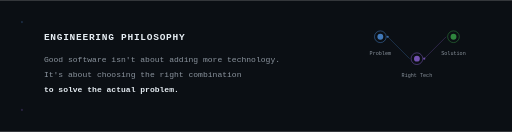
t = 0.00 s
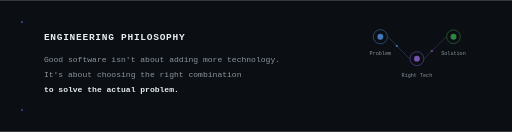
t = 0.63 s
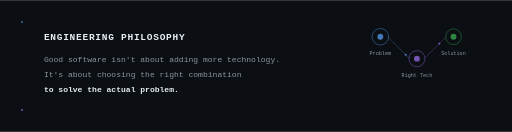
t = 1.24 s
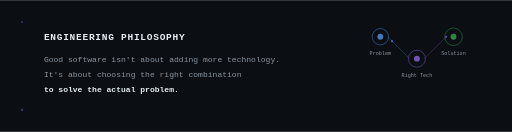
t = 1.80 s
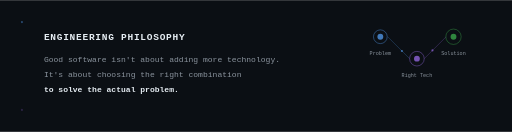
t = 2.48 s
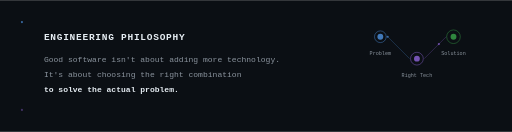
t = 3.00 s

The animated SVG that drew these frames (rendered in a browser with its animation timeline set to each time). Animation: 7 SMIL elements (animate=5,animateMotion=2); one cycle of 3.60 s, repeats indefinitely.

<svg xmlns="http://www.w3.org/2000/svg" viewBox="0 0 700 180" role="img" aria-label="Engineering philosophy: choosing the right technology to solve the actual problem">
  <defs>
    <linearGradient id="phi-grad" x1="0%" y1="0%" x2="100%" y2="0%">
      <stop offset="0%" stop-color="#58A6FF"/>
      <stop offset="100%" stop-color="#A371F7"/>
    </linearGradient>
  </defs>

  <rect width="700" height="180" fill="#0B0F14"/>

  <!-- Left accent line -->
  <line x1="40" y1="30" x2="40" y2="150" stroke="url(#phi-grad)" stroke-width="2" opacity="0.4"/>

  <!-- Philosophy text -->
  <text x="60" y="55" fill="#E6EDF3" font-family="'SF Mono','Cascadia Code','Consolas',monospace" font-size="13" font-weight="bold" letter-spacing="1">ENGINEERING PHILOSOPHY</text>

  <text x="60" y="85" fill="#8B949E" font-family="'SF Mono','Cascadia Code','Consolas',monospace" font-size="11">
    Good software isn't about adding more technology.
  </text>
  <text x="60" y="105" fill="#8B949E" font-family="'SF Mono','Cascadia Code','Consolas',monospace" font-size="11">
    It's about choosing the right combination
  </text>
  <text x="60" y="125" fill="#E6EDF3" font-family="'SF Mono','Cascadia Code','Consolas',monospace" font-size="11" font-weight="bold">
    to solve the actual problem.
  </text>

  <!-- Small animated system diagram on the right -->
  <g transform="translate(520, 50)">
    <!-- Node 1 -->
    <circle cx="0" cy="0" r="10" fill="none" stroke="#58A6FF" stroke-width="1" opacity="0.5">
      <animate attributeName="r" values="8;12;8" dur="3s" repeatCount="indefinite"/>
    </circle>
    <circle cx="0" cy="0" r="4" fill="#58A6FF" opacity="0.7"/>

    <!-- Connection -->
    <line x1="10" y1="0" x2="40" y2="30" stroke="#58A6FF" stroke-width="1" opacity="0.3"/>
    <circle r="1.5" fill="#58A6FF" opacity="0.6">
      <animateMotion dur="1.5s" repeatCount="indefinite" path="M10,0 L40,30"/>
    </circle>

    <!-- Node 2 -->
    <circle cx="50" cy="30" r="10" fill="none" stroke="#A371F7" stroke-width="1" opacity="0.5">
      <animate attributeName="r" values="8;12;8" dur="3.3s" repeatCount="indefinite"/>
    </circle>
    <circle cx="50" cy="30" r="4" fill="#A371F7" opacity="0.7"/>

    <!-- Connection -->
    <line x1="60" y1="30" x2="90" y2="0" stroke="#A371F7" stroke-width="1" opacity="0.3"/>
    <circle r="1.5" fill="#A371F7" opacity="0.6">
      <animateMotion dur="1.8s" repeatCount="indefinite" path="M60,30 L90,0"/>
    </circle>

    <!-- Node 3 -->
    <circle cx="100" cy="0" r="10" fill="none" stroke="#3FB950" stroke-width="1" opacity="0.5">
      <animate attributeName="r" values="8;12;8" dur="3.6s" repeatCount="indefinite"/>
    </circle>
    <circle cx="100" cy="0" r="4" fill="#3FB950" opacity="0.7"/>

    <!-- Labels -->
    <text x="0" y="25" text-anchor="middle" fill="#8B949E" font-family="'SF Mono','Cascadia Code','Consolas',monospace" font-size="7">Problem</text>
    <text x="50" y="55" text-anchor="middle" fill="#8B949E" font-family="'SF Mono','Cascadia Code','Consolas',monospace" font-size="7">Right Tech</text>
    <text x="100" y="25" text-anchor="middle" fill="#8B949E" font-family="'SF Mono','Cascadia Code','Consolas',monospace" font-size="7">Solution</text>
  </g>

  <!-- Decorative dots -->
  <circle cx="30" cy="30" r="1.5" fill="#58A6FF" opacity="0.3">
    <animate attributeName="opacity" values="0.2;0.6;0.2" dur="2s" repeatCount="indefinite"/>
  </circle>
  <circle cx="30" cy="150" r="1.5" fill="#A371F7" opacity="0.3">
    <animate attributeName="opacity" values="0.2;0.6;0.2" dur="2.5s" repeatCount="indefinite"/>
  </circle>
</svg>
